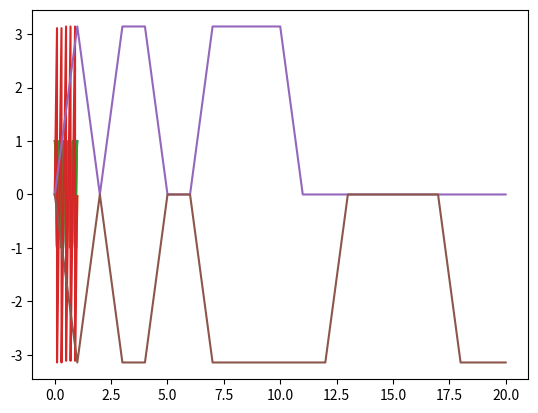

Reproduce this figure in Python.
import numpy as np
import matplotlib.pyplot as plt
import math
from scipy import signal

time = np.arange(0, 1, 0.001)
cosine = np.cos(2 * math.pi * 5 * time)

plt.plot(time, cosine)
plt.plot(time, signal.hilbert(cosine).imag)
plt.plot(time, signal.hilbert(cosine).real)
plt.plot(time, np.angle(signal.hilbert(cosine)))
plt.show()

# generate random numbers
n = 21
randomnums = np.random.randn(n, 1)
print(randomnums)

# compute fourier transform
fourier = np.fft.fft(randomnums)
print(fourier)
complexfourier = fourier * 1j

# find positive and negative frequencies
positive = np.arange(1, math.floor(n/2) + n%2)
negative = np.arange(math.ceil(n/2) + 1 + ~(n%2), n)

# rotate fourier coefficients
fourier[positive] = fourier[positive] + -1j * complexfourier[positive]
fourier[negative] = fourier[negative] + 1j * complexfourier[negative]

# find inverse fft
hilbert_fourier = np.fft.ifft(fourier)
hilbert_sci = signal.hilbert(randomnums)

plt.plot(np.angle(hilbert_fourier))
plt.plot(np.angle(hilbert_sci))
plt.show()
